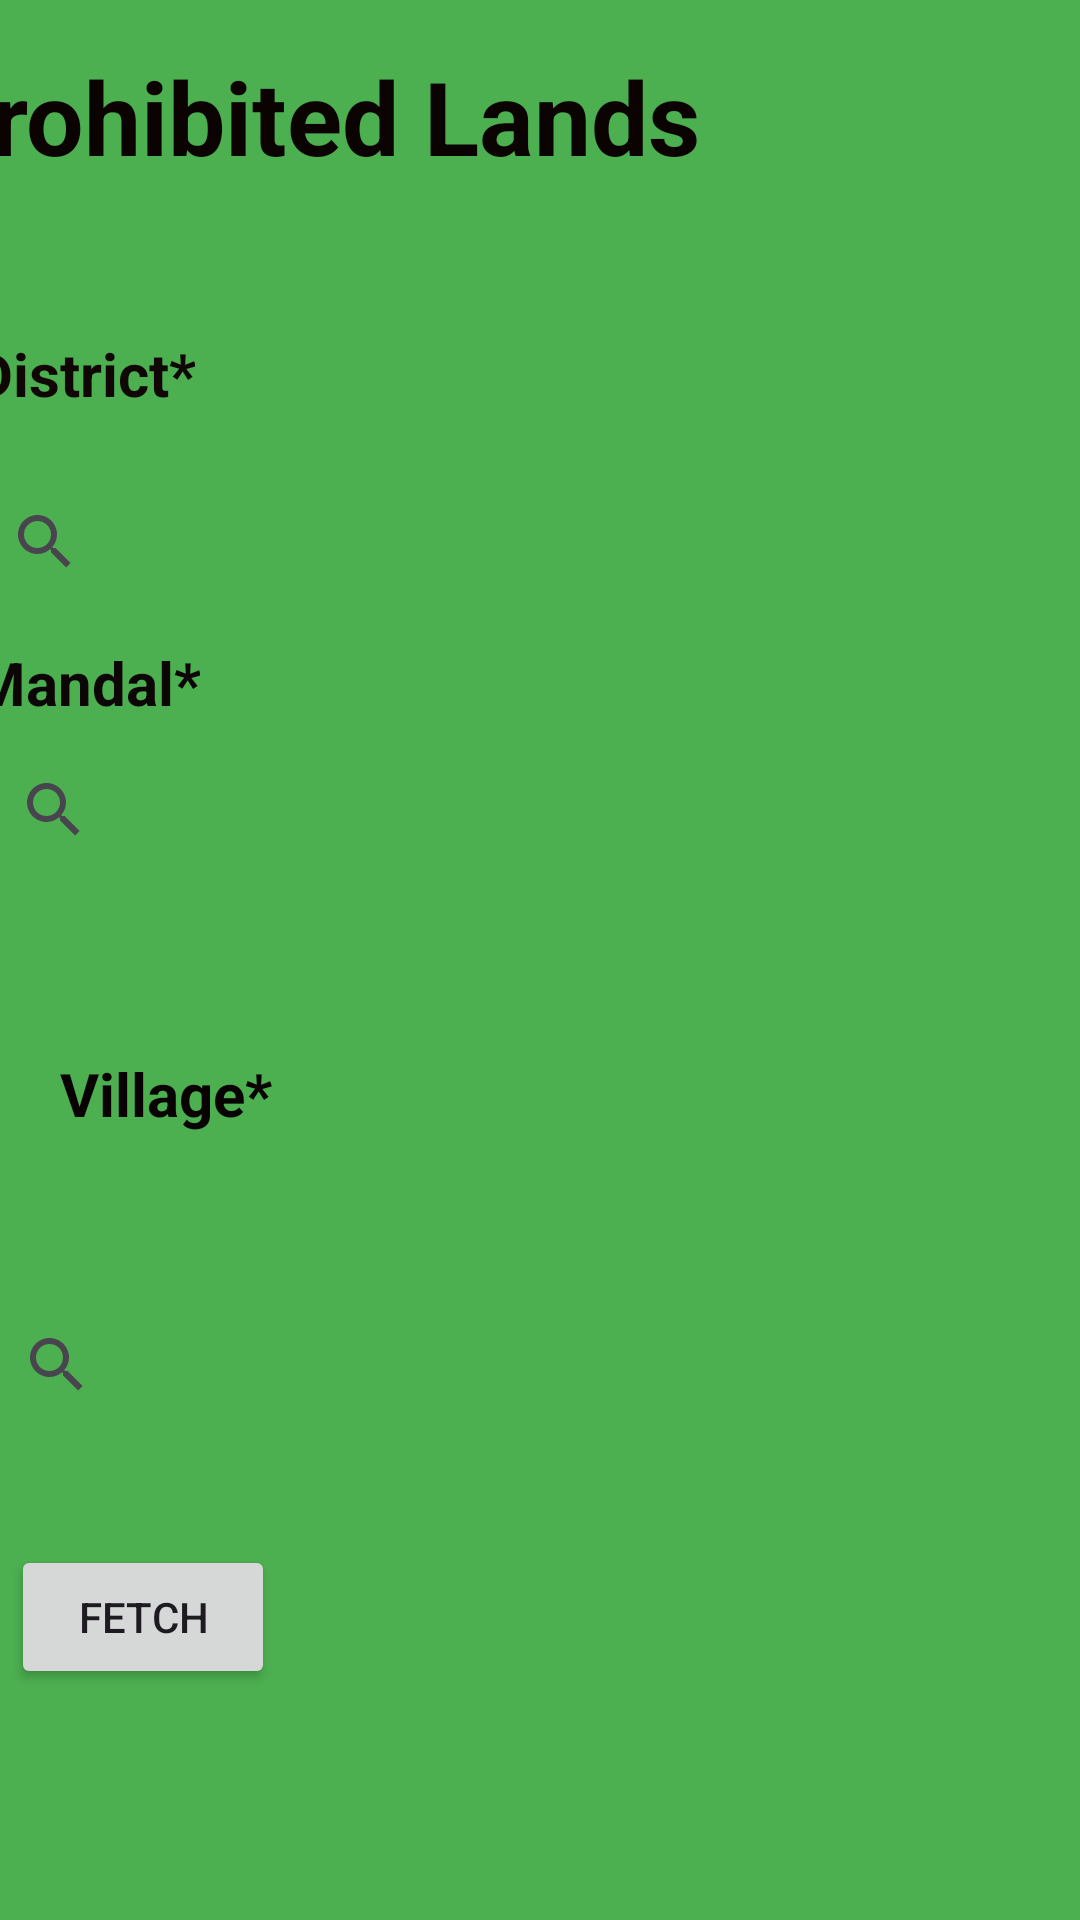

Reconstruct the res/layout file that produces this screen, plus the resources it refers to.
<!-- AndroidManifest.xml: application theme Theme.Infarmaland2 -->
<!-- res/layout/fragment_eleven.xml -->
<?xml version="1.0" encoding="utf-8"?>
<androidx.constraintlayout.widget.ConstraintLayout xmlns:android="http://schemas.android.com/apk/res/android"
    xmlns:app="http://schemas.android.com/apk/res-auto"
    xmlns:tools="http://schemas.android.com/tools"
    android:layout_width="match_parent"
    android:layout_height="match_parent"
    android:background="#4CAF50">

    <FrameLayout
        android:id="@+id/frameLayout8"
        android:layout_width="397dp"
        android:layout_height="78dp"
        android:layout_marginStart="1dp"
        android:layout_marginTop="16dp"
        android:layout_marginEnd="3dp"
        android:layout_marginBottom="7dp"
        app:layout_constraintBottom_toTopOf="@+id/textView23"
        app:layout_constraintEnd_toEndOf="parent"
        app:layout_constraintHorizontal_bias="0.205"
        app:layout_constraintStart_toStartOf="parent"
        app:layout_constraintTop_toTopOf="parent"
        app:layout_constraintVertical_bias="0.0">

    </FrameLayout>

    <TextView
        android:id="@+id/textView23"
        android:layout_width="271dp"
        android:layout_height="59dp"
        android:layout_marginTop="7dp"
        android:layout_marginEnd="140dp"
        android:text="Prohibited Lands"
        android:textColor="#0B0202"
        android:textSize="34sp"
        android:textStyle="bold"
        app:layout_constraintEnd_toEndOf="parent"
        app:layout_constraintStart_toStartOf="parent"
        app:layout_constraintTop_toBottomOf="@+id/frameLayout8" />

    <TextView
        android:id="@+id/textView24"
        android:layout_width="wrap_content"
        android:layout_height="wrap_content"
        android:layout_marginStart="16dp"
        android:layout_marginTop="36dp"
        android:layout_marginEnd="320dp"
        android:text="District*"
        android:textColor="#100606"
        android:textSize="20sp"
        android:textStyle="bold"
        app:layout_constraintBottom_toTopOf="@+id/searchView9"
        app:layout_constraintEnd_toEndOf="parent"
        app:layout_constraintStart_toStartOf="parent"
        app:layout_constraintTop_toBottomOf="@+id/textView23"
        app:layout_constraintVertical_bias="0.0" />

    <SearchView
        android:id="@+id/searchView8"
        android:layout_width="251dp"
        android:layout_height="48dp"
        android:layout_marginStart="20dp"
        android:layout_marginTop="27dp"
        android:layout_marginEnd="140dp"
        android:layout_marginBottom="161dp"
        app:layout_constraintBottom_toBottomOf="parent"
        app:layout_constraintEnd_toEndOf="parent"
        app:layout_constraintStart_toStartOf="parent"
        app:layout_constraintTop_toBottomOf="@+id/textView37" />

    <TextView
        android:id="@+id/textView25"
        android:layout_width="wrap_content"
        android:layout_height="wrap_content"
        android:layout_marginStart="21dp"
        android:layout_marginTop="17dp"
        android:layout_marginEnd="403dp"
        android:layout_marginBottom="14dp"
        android:text="Mandal*"
        android:textColor="#100404"
        android:textSize="20sp"
        android:textStyle="bold"
        app:layout_constraintBottom_toTopOf="@+id/searchView9"
        app:layout_constraintEnd_toEndOf="parent"
        app:layout_constraintStart_toStartOf="parent"
        app:layout_constraintTop_toBottomOf="@+id/searchView8" />

    <SearchView
        android:id="@+id/searchView9"
        android:layout_width="251dp"
        android:layout_height="45dp"
        android:layout_marginStart="16dp"
        android:layout_marginTop="20dp"
        android:layout_marginEnd="144dp"
        app:layout_constraintBottom_toTopOf="@+id/textView36"
        app:layout_constraintEnd_toEndOf="parent"
        app:layout_constraintStart_toStartOf="parent"
        app:layout_constraintTop_toBottomOf="@+id/textView24" />

    <TextView
        android:id="@+id/textView26"
        android:layout_width="wrap_content"
        android:layout_height="wrap_content"
        android:layout_marginStart="24dp"
        android:layout_marginTop="5dp"
        android:layout_marginEnd="437dp"
        android:layout_marginBottom="26dp"
        android:text="Village*"
        android:textSize="20sp"
        android:textStyle="bold"
        app:layout_constraintBottom_toTopOf="@+id/searchView11"
        app:layout_constraintEnd_toEndOf="parent"
        app:layout_constraintStart_toStartOf="parent"
        app:layout_constraintTop_toBottomOf="@+id/searchView9" />

    <SearchView
        android:id="@+id/searchView11"
        android:layout_width="248dp"
        android:layout_height="46dp"
        android:layout_marginStart="19dp"
        android:layout_marginTop="6dp"
        android:layout_marginEnd="144dp"
        android:layout_marginBottom="58dp"
        app:layout_constraintBottom_toTopOf="@+id/textView37"
        app:layout_constraintEnd_toEndOf="parent"
        app:layout_constraintStart_toStartOf="parent"
        app:layout_constraintTop_toBottomOf="@+id/textView36" />

    <Button
        android:id="@+id/button17"
        android:layout_width="wrap_content"
        android:layout_height="wrap_content"
        android:layout_marginStart="24dp"
        android:layout_marginTop="29dp"
        android:layout_marginEnd="421dp"
        android:layout_marginBottom="376dp"
        android:text="Fetch"
        app:layout_constraintBottom_toBottomOf="parent"
        app:layout_constraintEnd_toEndOf="parent"
        app:layout_constraintStart_toStartOf="parent"
        app:layout_constraintTop_toBottomOf="@+id/searchView11" />

    <TextView
        android:id="@+id/textView36"
        android:layout_width="wrap_content"
        android:layout_height="wrap_content"
        android:layout_marginStart="16dp"
        android:layout_marginTop="11dp"
        android:layout_marginEnd="319dp"
        android:text="Mandal*"
        android:textColor="#0C0606"
        android:textSize="20sp"
        android:textStyle="bold"
        app:layout_constraintBottom_toTopOf="@+id/searchView11"
        app:layout_constraintEnd_toEndOf="parent"
        app:layout_constraintStart_toStartOf="parent"
        app:layout_constraintTop_toBottomOf="@+id/searchView9" />

    <TextView
        android:id="@+id/textView37"
        android:layout_width="wrap_content"
        android:layout_height="wrap_content"
        android:layout_marginStart="20dp"
        android:layout_marginEnd="319dp"
        android:layout_marginBottom="26dp"
        android:text="Village*"
        android:textColor="#090202"
        android:textSize="20sp"
        android:textStyle="bold"
        app:layout_constraintBottom_toTopOf="@+id/searchView8"
        app:layout_constraintEnd_toEndOf="parent"
        app:layout_constraintHorizontal_bias="0.0"
        app:layout_constraintStart_toStartOf="parent"
        app:layout_constraintTop_toBottomOf="@+id/searchView11" />

    <Button
        android:id="@+id/button19"
        android:layout_width="wrap_content"
        android:layout_height="wrap_content"
        android:layout_marginStart="29dp"
        android:layout_marginTop="36dp"
        android:layout_marginEnd="294dp"
        android:layout_marginBottom="77dp"
        android:text="Fetch"
        app:layout_constraintBottom_toBottomOf="parent"
        app:layout_constraintEnd_toEndOf="parent"
        app:layout_constraintStart_toStartOf="parent"
        app:layout_constraintTop_toBottomOf="@+id/searchView8" />
</androidx.constraintlayout.widget.ConstraintLayout>
<!-- resources referenced by this layout -->
<resources>
  <style name="Theme.Infarmaland2" parent="Base.Theme.Infarmaland2" />
  <style name="Base.Theme.Infarmaland2" parent="Theme.Material3.DayNight.NoActionBar">
          
          
      </style>
</resources>
